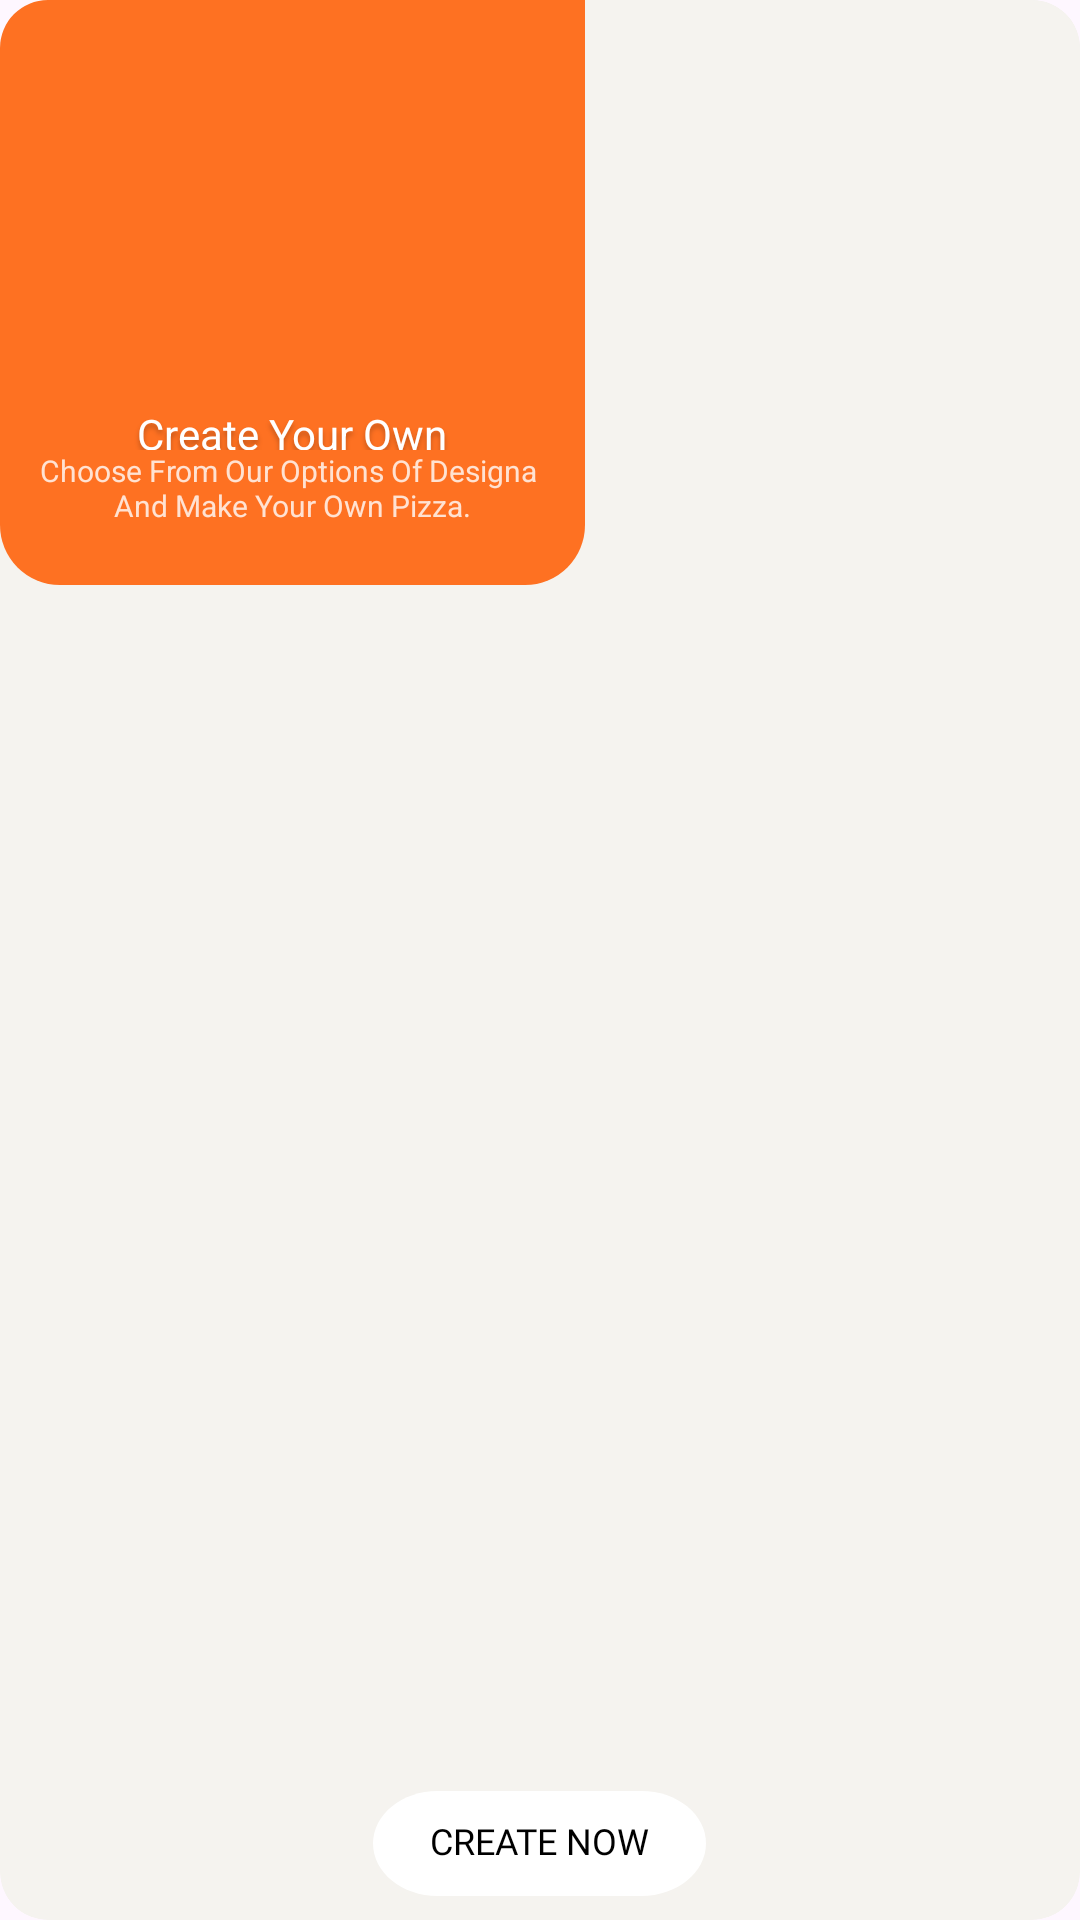

Android layout source for this screen:
<!-- AndroidManifest.xml: application theme Theme.Project_SMD -->
<!-- res/layout/card_item_layout_1.xml -->
<androidx.cardview.widget.CardView android:layout_width="195dp"
    android:layout_height="215dp"
    xmlns:app="http://schemas.android.com/apk/res-auto"
    app:cardCornerRadius="16dp"
    app:cardElevation="0dp"
    android:layout_marginLeft="5dp"
    android:layout_marginRight="10dp"
    android:backgroundTint="#F5F3EF"
    xmlns:android="http://schemas.android.com/apk/res/android">
        
        <FrameLayout
            android:layout_width="match_parent"
            android:layout_height="195dp"
            android:background="#F5F3EF"
            >

            <RelativeLayout
                android:layout_width="195dp"
                android:layout_height="195dp"
                android:layout_marginBottom="10dp"
                android:orientation="vertical"
                android:background="@drawable/rounded_bottom_corners"

                >
                <ImageView
                    android:id="@+id/pizzaImage"
                    android:layout_width="wrap_content"
                    android:layout_height="135dp"
                    android:src="@drawable/pizza_image"
                    android:scaleType="centerCrop"
                    android:layout_alignParentTop="true"
                    android:layout_centerHorizontal="true">
                </ImageView>
                <TextView
                    android:id="@+id/pizzaText"
                    android:layout_width="135dp"
                    android:layout_height="15dp"
                    android:text="@string/create_your"
                    android:layout_centerHorizontal="true"
                    android:layout_below="@+id/pizzaImage"
                    android:textAppearance="@style/create_your"
                    android:lineSpacingExtra="-2sp"
                    android:gravity="center_horizontal|center_vertical"
                    />
                <TextView
                    android:id="@+id/pizzaDescription"
                    android:layout_width="wrap_content"
                    android:layout_height="wrap_content"
                    android:layout_below="@+id/pizzaText"
                    android:layout_centerHorizontal="true"
                    android:text="@string/choose_from"
                    android:textAppearance="@style/choose_from"
                    android:lineSpacingExtra="0sp"
                    android:gravity="center_horizontal|center_vertical"
                    android:alpha="0.8">
                </TextView>
            </RelativeLayout>
        </FrameLayout>
        
        <androidx.appcompat.widget.AppCompatButton
            android:id="@+id/btn_createNow"
            android:layout_width="111dp"
            android:layout_height="35dp"
            android:layout_gravity="bottom|center_horizontal"
            android:background="@drawable/rectangle_white"
            android:fontFamily="@font/signika_semibold"
            android:text="Create Now"
            android:textSize="12sp"
            android:textColor="@android:color/background_dark"
            android:elevation="0dp"
            android:layout_marginBottom="8dp"
            android:paddingBottom="2dp"
            />

    </androidx.cardview.widget.CardView>
<!-- resources referenced by this layout -->
<resources>
  <!-- drawable rectangle_white (drawable) -->
  <vector
      xmlns:android="http://schemas.android.com/apk/res/android"
      xmlns:aapt="http://schemas.android.com/aapt"
      android:width="147dp"
      android:height="57dp"
      android:viewportWidth="147"
      android:viewportHeight="57"
      >
  
      <group>
  
          <clip-path
              android:pathData="M28.5 0H118.5C134.24 0 147 12.7599 147 28.5C147 44.2401 134.24 57 118.5 57H28.5C12.7599 57 0 44.2401 0 28.5C0 12.7599 12.7599 0 28.5 0Z"
              />
  
          <path
              android:pathData="M0 0V57H147V0"
              android:fillColor="#FFFFFF"
              />
  
      </group>
  
  </vector>
  <!-- drawable rounded_bottom_corners (drawable) -->
  <?xml version="1.0" encoding="utf-8"?>
  <shape xmlns:android="http://schemas.android.com/apk/res/android">
      <corners android:topLeftRadius="0dp"
          android:topRightRadius="0dp"
          android:bottomLeftRadius="20dp"
          android:bottomRightRadius="20dp"/>
      <solid android:color="#FE7122"/>
  </shape>
  <string name="choose_from">
       Choose From Our Options Of Designa \nAnd Make Your Own Pizza.
      </string>
  <string name="create_your">
        Create Your Own Pizza
      </string>
  <style name="choose_from">
          <item name="android:textSize">10sp</item>
          <item name="android:textColor">#FFFFFF</item>
      </style>
  <style name="create_your">
          <item name="android:textSize">14sp</item>
          <item name="android:textColor">#FFFFFF</item>
          <item name="android:shadowColor">#40000000</item>
          <item name="android:shadowDx">0</item>
          <item name="android:shadowDy">4</item>
          <item name="android:shadowRadius">4</item>
      </style>
  <style name="Theme.Project_SMD" parent="Base.Theme.Project_SMD" />
  <style name="Base.Theme.Project_SMD" parent="Theme.Material3.DayNight.NoActionBar">
          
          
          
  
      </style>
</resources>
